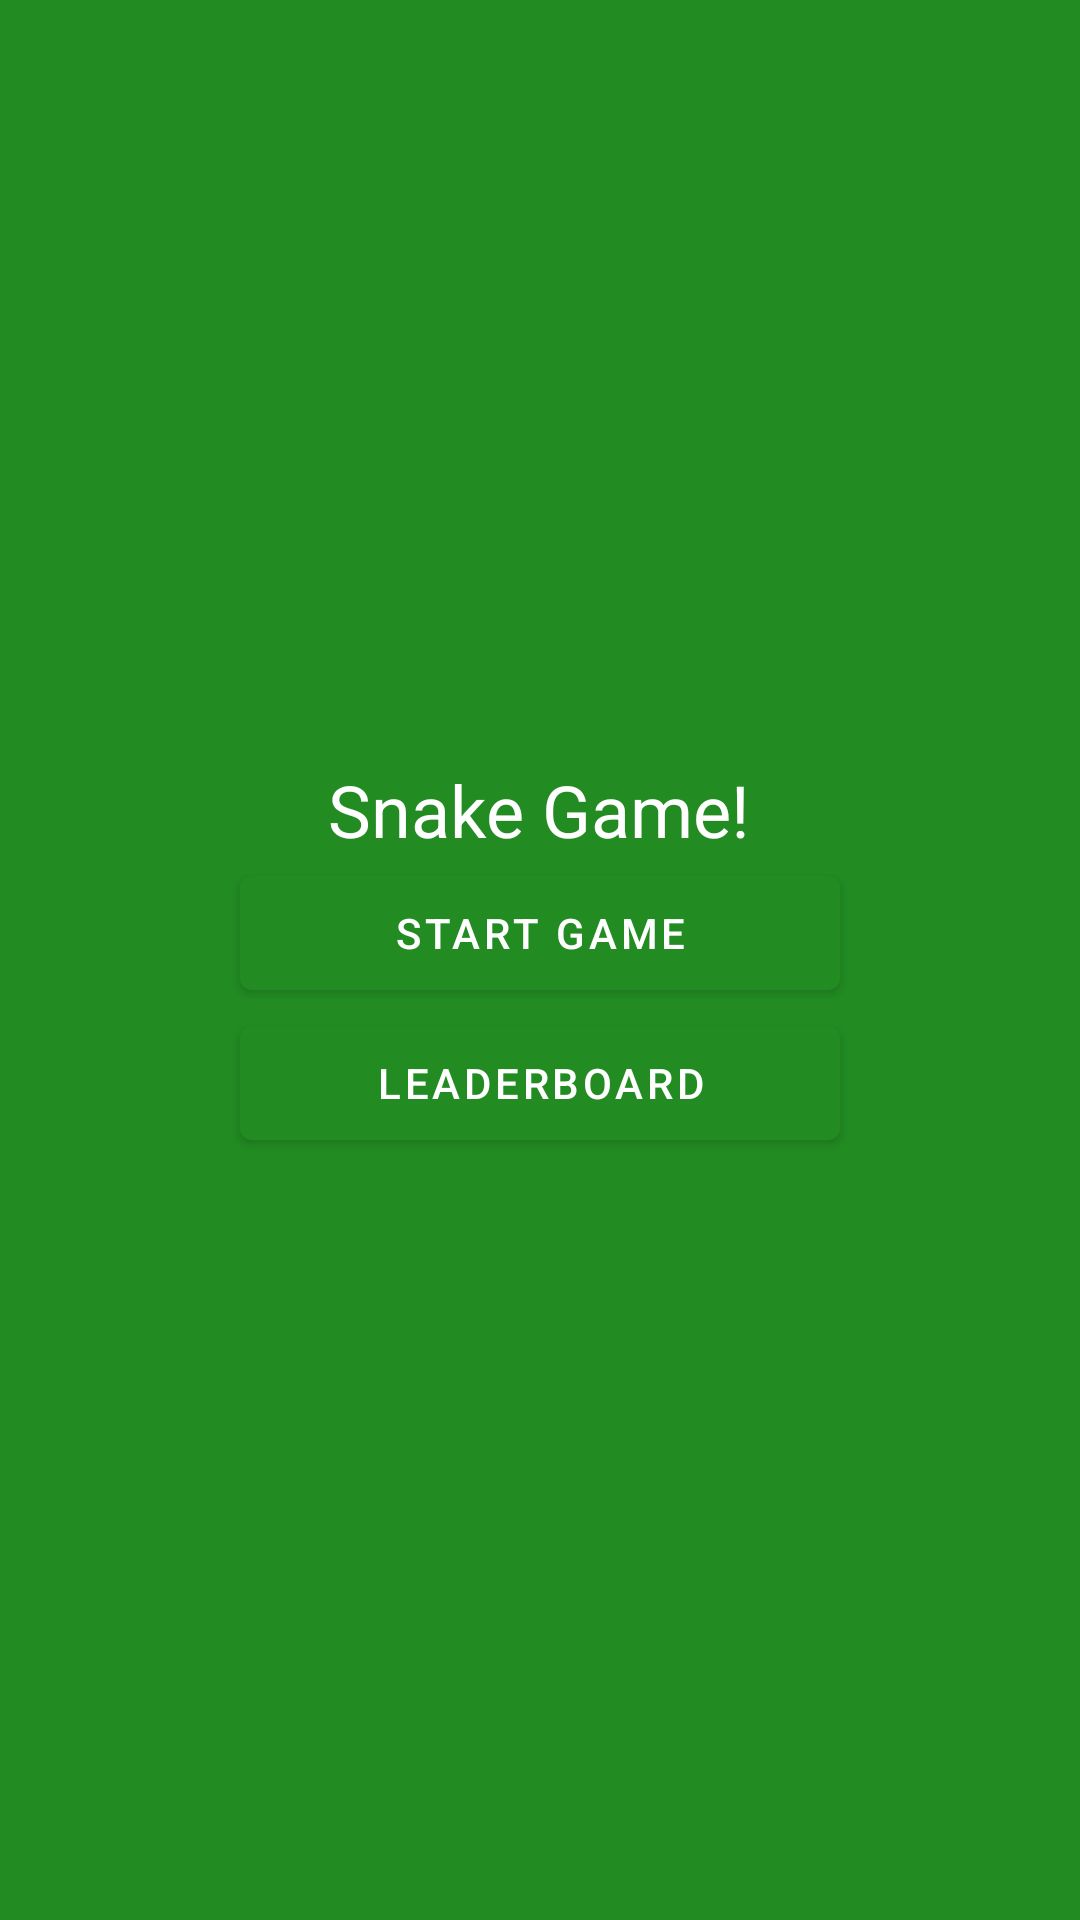

Android layout source for this screen:
<!-- AndroidManifest.xml: application theme Theme.SnakeGame -->
<!-- res/layout/activity_start.xml -->
<?xml version="1.0" encoding="utf-8"?>
<LinearLayout
    xmlns:android="http://schemas.android.com/apk/res/android"
    android:layout_width="match_parent"
    android:layout_height="match_parent"
    android:orientation="vertical"
    android:gravity="center"
    android:background="@color/forest_green">

    <TextView
        android:layout_width="wrap_content"
        android:layout_height="wrap_content"
        android:text="@string/app_name"
        android:textColor="@color/white"
        android:textSize="24sp" />

    <Button
        android:id="@+id/start_game_button"
        android:layout_width="200dp"
        android:layout_height="50dp"
        android:text="Start Game" />
    <Button
        android:id="@+id/leaderboard_button"
        android:layout_width="200dp"
        android:layout_height="50dp"
        android:text="Leaderboard" />

</LinearLayout>
<!-- resources referenced by this layout -->
<resources>
  <color name="forest_green">#228C22</color>
  <color name="white">#FFFFFFFF</color>
  <string name="app_name">Snake Game!</string>
  <style name="Theme.SnakeGame" parent="Theme.MaterialComponents.DayNight.DarkActionBar">
          
          <item name="colorPrimary">@color/forest_green</item>
          <item name="colorPrimaryVariant">@color/green_snake</item>
          <item name="colorOnPrimary">@color/white</item>
          
          <item name="colorSecondary">@color/lime_green</item>
          <item name="colorSecondaryVariant">@color/slimy_green</item>
          <item name="colorOnSecondary">@color/black</item>
          
          <item name="android:statusBarColor">?attr/colorPrimaryVariant</item>
          
      </style>
  <color name="green_snake">#A7F432</color>
  <color name="lime_green">#32CD32</color>
  <color name="slimy_green">#299617</color>
  <color name="black">#FF000000</color>
</resources>
